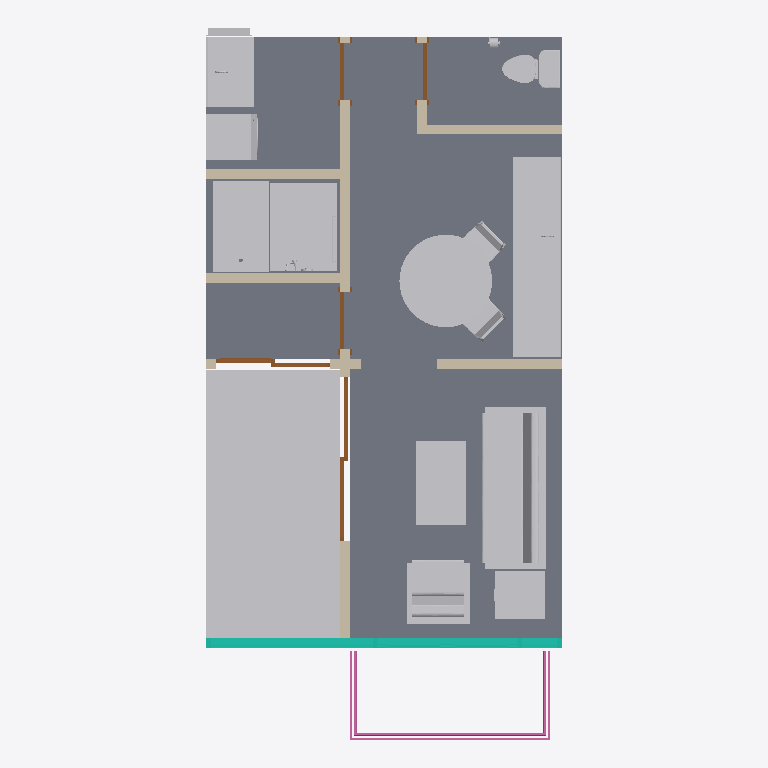
Plan cut of the same IFC building model at storey 'Level 1' (level 0.00 m, cut at 1.40 m), seen from above with north up, elements coloured by IFC class: 27 other elements (light grey), 6 walls (beige), 5 doors (brown), 2 slabs (grey), 1 curtain wall (teal), 1 railing (pink). Cut surfaces are drawn darker.
Extent 4.7 m × 9.4 m × 3.5 m (x, y, z). Storeys (2): Level 1 at 0.00 m; Level 2 at 3.66 m. Elements (60): 23 IfcFurniture, 8 IfcBuildingElementProxy, 7 IfcFlowTerminal, 7 IfcWall, 6 IfcCovering, 5 IfcDoor, 2 IfcSlab, 1 IfcCurtainWall, 1 IfcRailing.

HEADER;
FILE_DESCRIPTION(('ViewDefinition [CoordinationView]','RevitIdentifiers [ContentGUID: 4607cbe5-eee0-4566-8983-8a615ba2a1d4, VersionGUID: ad6871c8-7426-4fb7-9820-117d33e98dc6, NumberOfSaves: 110]','CoordinateReference [CoordinateBase: Shared Coordinates, ProjectSite: Default Site]'),'2;1');
FILE_NAME('RE1-Architecture.ifc','2026-03-23T15:48:51+01:00',(''),(''),'ODA SDAI 25.12','Autodesk - Revit 26.4.0.32 (ENG) - 26.4.0.32','');
FILE_SCHEMA(('IFC4X3'));
ENDSEC;
DATA;
#18=IFCPROJECT('161ylbxk15Pec3Yc6aNLua',#6,'0001',$,$,'Project Name','Project Status',(#13),#32455);
#32=IFCSITE('161ylbxk15Pec3Yc6aNLuc',#6,'Default',$,$,#31,$,$,.ELEMENT.,(35,39,38,719865),(139,46,22,116212),0.0,$,$);
#22=IFCBUILDING('161ylbxk15Pec3Yc6aNLub',#6,'',$,$,#21,$,'',.ELEMENT.,$,$,#19);
#25=IFCBUILDINGSTOREY('3Zu5Bv0LOHrPC10026FoQQ',#6,'Level 1',$,$,#24,$,'Level 1',.ELEMENT.,0.0);
#29=IFCBUILDINGSTOREY('15Z0v90RiHrPC20026FoKR',#6,'Level 2',$,$,#28,$,'Level 2',.ELEMENT.,3660.0);
#31168=IFCSLAB('0IfpzfCl55MO$REVQpYbCI',#6,'Floor:-:418660',$,$,#31148,#31167,'418660',.FLOOR.);
#31200=IFCSLAB('0IfpzfCl55MO$REVQpYbEY',#6,'Floor:--:418772',$,$,#31187,#31199,'418772',.FLOOR.);
#30754=IFCFURNITURE('3144CP5Ub2qhBtGD1R3dZq',#6,'Table, Low-NON-COLLECTUS:-:379016',$,$,#30753,#30749,'379016',.TABLE.);
#3331=IFCFURNITURE('3144CP5Ub2qhBtGD1R3j0g',#6,'Sofa, 3-Seat-NON-COLLECTUS:-:352342',$,$,#3330,#3325,'352342',.SOFA.);
#30684=IFCFURNITURE('3144CP5Ub2qhBtGD1R3dLH',#6,'Tatatami Kantoma-NON-COLLECTUS:-:378157',$,$,#30683,#30680,'378157',.NOTDEFINED.);
#23198=IFCFURNITURE('3144CP5Ub2qhBtGD1R3ZtJ',#6,'Countertop with Full Backsplash-NON-COLLECTUS:-:363951',$,$,#23197,#23193,'363951',.NOTDEFINED.);
#4664=IFCFURNITURE('3144CP5Ub2qhBtGD1R3jvr',#6,'Table, Round-NON-COLLECTUS:-:355849',$,$,#4663,#4659,'355849',.NOTDEFINED.);
#30691=IFCFURNITURE('3144CP5Ub2qhBtGD1R3dLI',#6,'Tatatami Kantoma-NON-COLLECTUS:-:378158',$,$,#30690,#30687,'378158',.NOTDEFINED.);
#23616=IFCFLOWTERMINAL('3144CP5Ub2qhBtGD1R3X14',#6,'Shower Stall - NON-COLLECTUS:-:368696',$,$,#23615,#23611,'368696');
#28387=IFCFLOWTERMINAL('3144CP5Ub2qhBtGD1R3W4e',#6,'Japanese Soaking Tub-NON-COLLECTUS:-:373076',$,$,#28386,#28382,'373076');
#30699=IFCFURNITURE('3144CP5Ub2qhBtGD1R3dLJ',#6,'Tatatami Kantoma-NON-COLLECTUS:-:378159',$,$,#30698,#30694,'378159',.NOTDEFINED.);
#30707=IFCFURNITURE('3144CP5Ub2qhBtGD1R3dLC',#6,'Tatatami Kantoma-NON-COLLECTUS:-:378160',$,$,#30706,#30702,'378160',.NOTDEFINED.);
#3385=IFCFURNITURE('3144CP5Ub2qhBtGD1R3jF6',#6,'Table, Coffee-NON-COLLECTUS:-:353210',$,$,#3384,#3380,'353210',.TABLE.);
#1108=IFCFURNITURE('3144CP5Ub2qhBtGD1R3koS',#6,'Chair, Lounge-NON-COLLECTUS:-:351456',$,$,#1107,#1104,'351456',.SOFA.);
#31345=IFCCURTAINWALL('2gD5pNbA99PxygXN$rUkPO',#6,'Curtain Wall:-:445961',$,$,#31344,$,'445961',.NOTDEFINED.);
#30774=IFCWALL('0IfpzfCl55MO$REVQpYcQn',#6,'Basic Wall:-:415431',$,$,#30757,#30762,'415431',.SOLIDWALL.);
#3454=IFCFURNITURE('3144CP5Ub2qhBtGD1R3jSW',#6,'End Table-NON-COLLECTUS:-:354140',$,$,#3453,#3449,'354140',.TABLE.);
#30642=IFCFLOWTERMINAL('3144CP5Ub2qhBtGD1R3d6F',#6,'Washing Machine - NON-COLLECTUS:-:377331',$,$,#30641,#30637,'377331');
#30368=IFCFURNITURE('3144CP5Ub2qhBtGD1R3WSp',#6,'Countertop with Backsplash-NON-COLLECTUS:-:374607',$,$,#30367,#30363,'374607',.NOTDEFINED.);
#32233=IFCRAILING('2gD5pNbA99PxygXN$rUoQD',#6,'Railing:-:462556',$,$,#31742,#32232,'462556',.BALUSTRADE.);
#21100=IFCFLOWTERMINAL('3144CP5Ub2qhBtGD1R3inM',#6,'Toilet, Two Piece - NON-COLLECTUS:-:359466',$,$,#21099,#21095,'359466');
#30829=IFCWALL('0IfpzfCl55MO$REVQpYcZH',#6,'Basic Wall:-:415911',$,$,#30817,#30821,'415911',.SOLIDWALL.);
#30811=IFCWALL('0IfpzfCl55MO$REVQpYcXn',#6,'Basic Wall:-:415751',$,$,#30799,#30803,'415751',.SOLIDWALL.);
#31340=IFCWALL('0TiAlHNrrB4vZPgmLSmfd6',#6,'Basic Wall:-:445898',$,$,#31328,#31332,'445898',.SOLIDWALL.);
#23101=IFCFLOWTERMINAL('3144CP5Ub2qhBtGD1R3ZFE',#6,'Sink, Kitchen, Small - NON-COLLECTUS:-:361394',$,$,#23100,#23096,'361394');
#31728=IFCWALL('2bkpOIsqbFlBPOlu0Resmc',#6,'Basic Wall:-:483841',$,$,#31716,#31720,'483841',.SOLIDWALL.);
#30318=IFCFLOWTERMINAL('3144CP5Ub2qhBtGD1R3WKC',#6,'Sink, Lavatory, Countertop - NON-COLLECTUS:-:374128',$,$,#30317,#30313,'374128');
#12368=IFCFURNITURE('3144CP5Ub2qhBtGD1R3i82',#6,'Chair, Dining-NON-COLLECTUS:-:356990',$,$,#12367,#12363,'356990',.NOTDEFINED.);
#8518=IFCFURNITURE('3144CP5Ub2qhBtGD1R3i87',#6,'Chair, Dining-NON-COLLECTUS:-:356987',$,$,#8517,#8513,'356987',.NOTDEFINED.);
#30937=IFCDOOR('0IfpzfCl55MO$REVQpYcec',#6,'Door-Double-Sliding:84" x 94":416336',$,$,#32371,#30933,'416336',2399.999999999997,2149.9999999999964,.DOOR.,$,$);
#31005=IFCDOOR('0IfpzfCl55MO$REVQpYcl9',#6,'Door-Double-Sliding:60" x 94":416703',$,$,#32416,#31001,'416703',2399.999999999997,1499.9999999999968,.DOOR.,$,$);
#30857=IFCWALL('0IfpzfCl55MO$REVQpYcfV',#6,'Basic Wall:-:416297',$,$,#30845,#30849,'416297',.SOLIDWALL.);
#30461=IFCFURNITURE('3144CP5Ub2qhBtGD1R3Whj',#6,'Medicine Cabinet, Recessed-NON-COLLECTUS:-:375441',$,$,#30460,#30457,'375441',.FILECABINET.);
#31077=IFCDOOR('0IfpzfCl55MO$REVQpYcpx',#6,'Single-Flush:Single-Flush:416909',$,$,#32386,#31073,'416909',2400.0,750.0000000000027,.DOOR.,$,$);
#31135=IFCDOOR('0IfpzfCl55MO$REVQpYcq$',#6,'Single-Flush:Single-Flush:417097',$,$,#32447,#31131,'417097',2400.0,750.0000000000027,.DOOR.,$,$);
#31737=IFCDOOR('0SODTv1Gb4JPFA32uqfJYN',#6,'Single-Flush:Single-Flush:484869',$,$,#32401,#31733,'484869',2400.0,750.0000000000027,.DOOR.,$,$);
#30488=IFCBUILDINGELEMENTPROXY('3144CP5Ub2qhBtGD1R3Wt3',#6,'Mirror, Vanity - NON-COLLECTUS:-:376255',$,$,#30487,#30483,'376255',.NOTDEFINED.);
#21163=IFCBUILDINGELEMENTPROXY('3144CP5Ub2qhBtGD1R3i$t',#6,'Dispenser, Toilet Paper - NON-COLLECTUS:-:360331',$,$,#21162,#21159,'360331',.NOTDEFINED.);
#27875=IFCFLOWTERMINAL('3144CP5Ub2qhBtGD1R3XEN',#6,'Shower Head, Hand Held Sprayer - NON-COLLECTUS:-:369643',$,$,#27874,#27870,'369643');
#27954=IFCBUILDINGELEMENTPROXY('3144CP5Ub2qhBtGD1R3XhV',#6,'Towel Bar - NON-COLLECTUS:-:371363',$,$,#27953,#27949,'371363',.NOTDEFINED.);
#30469=IFCBUILDINGELEMENTPROXY('3144CP5Ub2qhBtGD1R3WhX',#6,'Soap Dish - NON-COLLECTUS:-:375453',$,$,#30468,#30464,'375453',.NOTDEFINED.);
#28020=IFCBUILDINGELEMENTPROXY('3144CP5Ub2qhBtGD1R3XsP',#6,'Soap Dish - NON-COLLECTUS:-:372197',$,$,#28019,#28015,'372197',.NOTDEFINED.);
ENDSEC;
